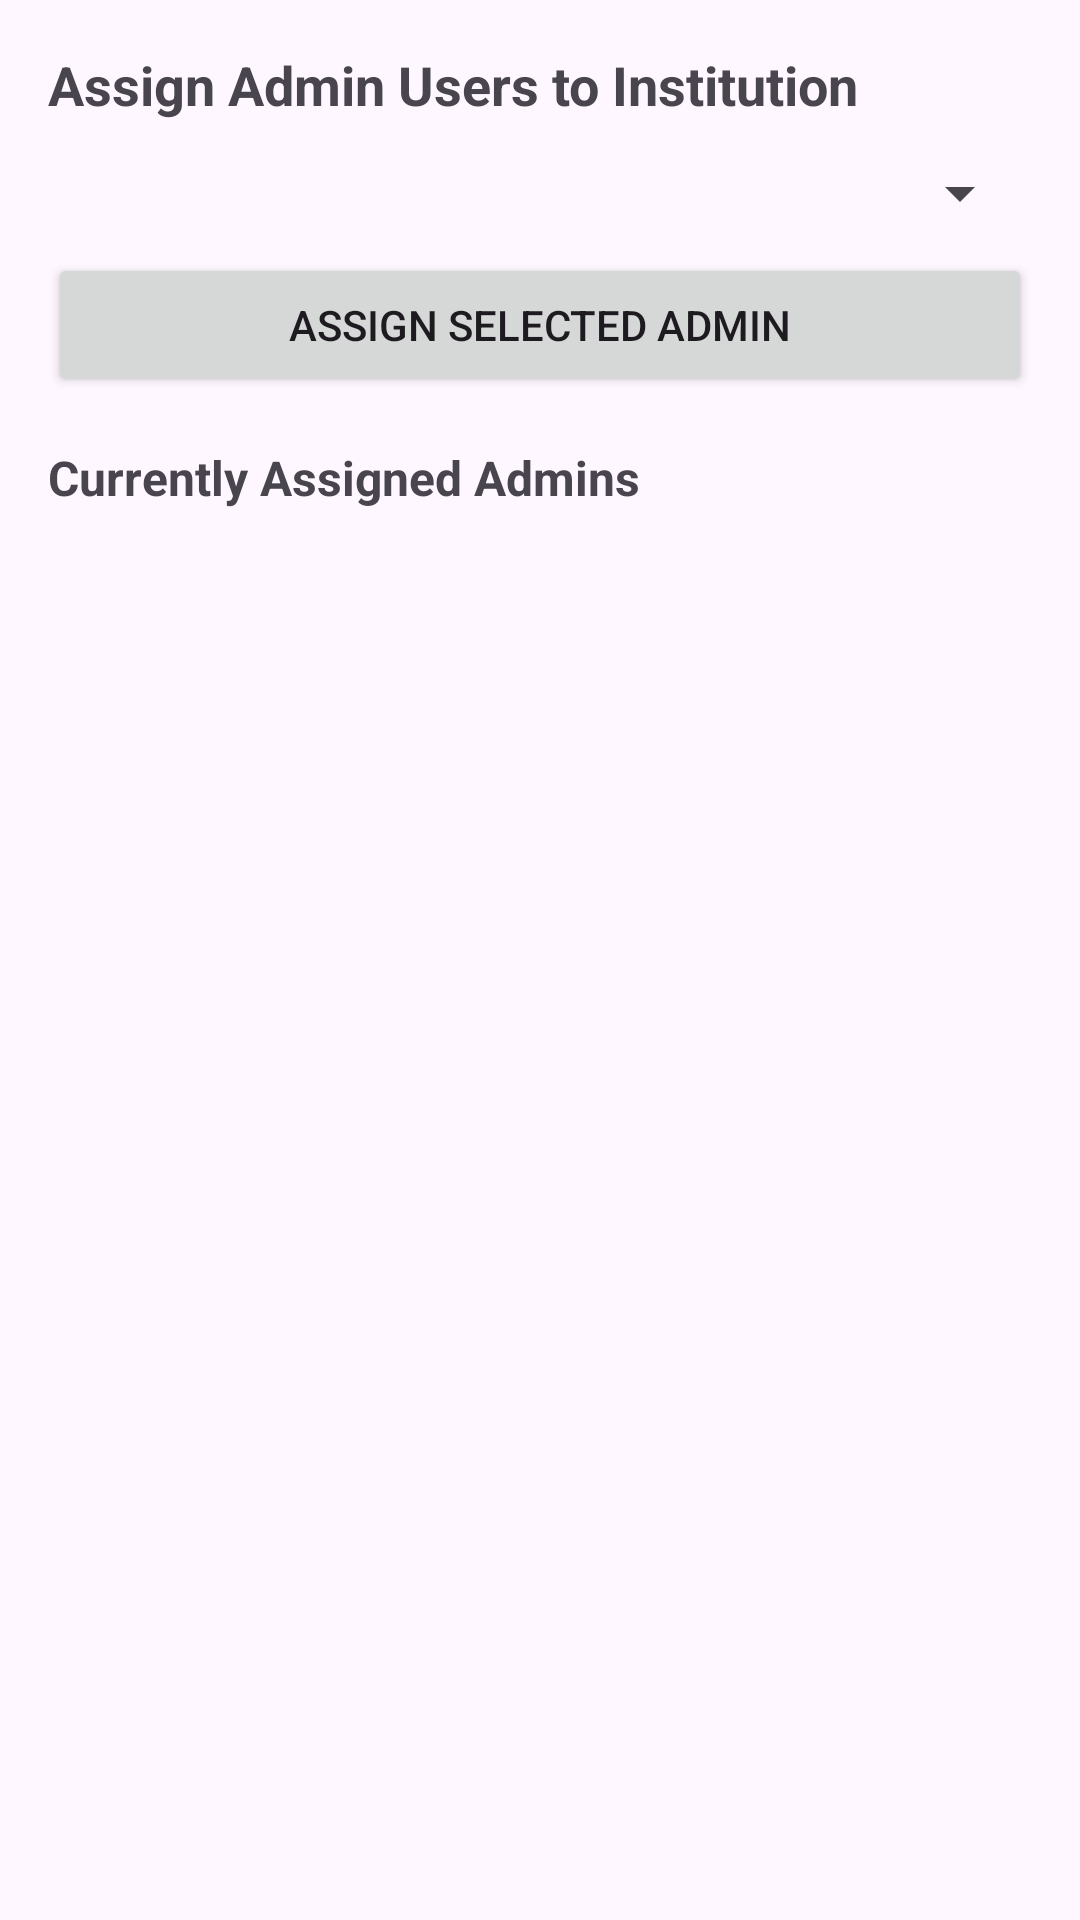

Write the Android layout XML for this screen, with the resource values it uses.
<!-- AndroidManifest.xml: application theme Theme.AlumniApp1 -->
<!-- res/layout/activity_institution_admin_assignment.xml -->
<?xml version="1.0" encoding="utf-8"?>
<LinearLayout xmlns:android="http://schemas.android.com/apk/res/android"
    android:layout_width="match_parent"
    android:layout_height="match_parent"
    android:orientation="vertical"
    android:padding="16dp">

    <TextView
        android:layout_width="match_parent"
        android:layout_height="wrap_content"
        android:text="Assign Admin Users to Institution"
        android:textSize="18sp"
        android:textStyle="bold"
        android:paddingBottom="12dp"/>

    <Spinner
        android:id="@+id/spnAdminUsers"
        android:layout_width="match_parent"
        android:layout_height="wrap_content"
        android:spinnerMode="dropdown" />

    <Button
        android:id="@+id/btnAssignAdmin"
        android:layout_width="match_parent"
        android:layout_height="wrap_content"
        android:text="Assign Selected Admin"
        android:layout_marginTop="8dp" />

    <TextView
        android:layout_width="match_parent"
        android:layout_height="wrap_content"
        android:text="Currently Assigned Admins"
        android:textSize="16sp"
        android:textStyle="bold"
        android:paddingTop="16dp"
        android:paddingBottom="8dp" />

    <ListView
        android:id="@+id/lvAssignedAdmins"
        android:layout_width="match_parent"
        android:layout_height="0dp"
        android:layout_weight="1"
        android:dividerHeight="1dp" />
</LinearLayout>
<!-- resources referenced by this layout -->
<resources>
  <style name="Theme.AlumniApp1" parent="Theme.AppCompat.Light.DarkActionBar">
          
      </style>
</resources>
